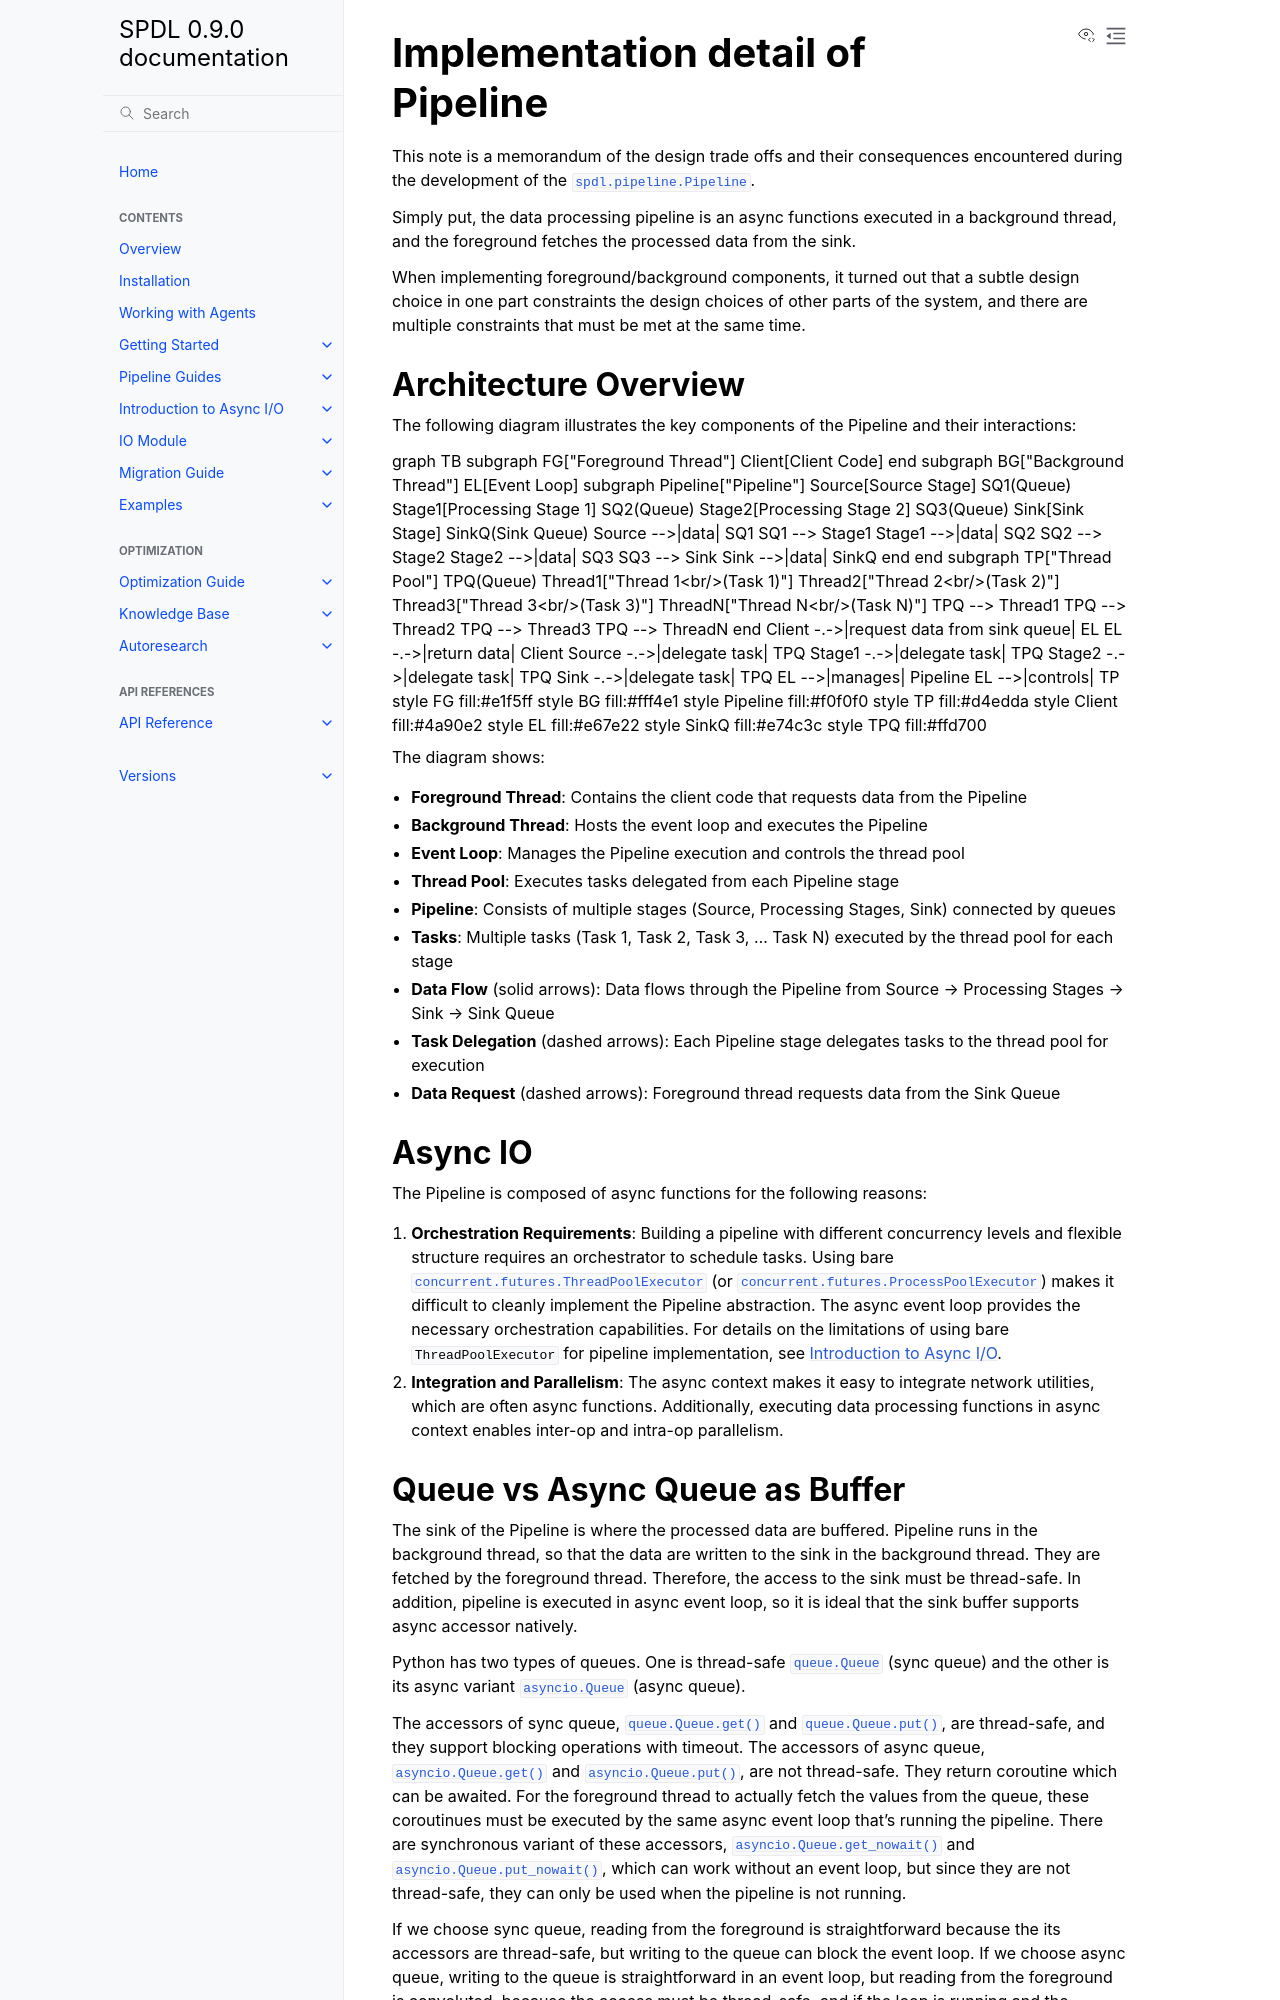

repository: facebookresearch/spdl · page: main/notes/pipeline_impl.html · generator: sphinx

Implementation detail of Pipeline
=================================

This note is a memorandum of the design trade offs and their consequences encountered
during the development of the :py:class:`spdl.pipeline.Pipeline`.

Simply put, the data processing pipeline is an async functions executed in a background thread,
and the foreground fetches the processed data from the sink.

When implementing foreground/background components, it turned out that a subtle design choice in
one part constraints the design choices of other parts of the system,
and there are multiple constraints that must be met at the same time.

Architecture Overview
---------------------

The following diagram illustrates the key components of the Pipeline and their interactions:

.. mermaid::

   graph TB
       subgraph FG["Foreground Thread"]
           Client[Client Code]
       end

       subgraph BG["Background Thread"]
           EL[Event Loop]

           subgraph Pipeline["Pipeline"]
               Source[Source Stage]
               SQ1(Queue)
               Stage1[Processing Stage 1]
               SQ2(Queue)
               Stage2[Processing Stage 2]
               SQ3(Queue)
               Sink[Sink Stage]
               SinkQ(Sink Queue)

               Source -->|data| SQ1
               SQ1 --> Stage1
               Stage1 -->|data| SQ2
               SQ2 --> Stage2
               Stage2 -->|data| SQ3
               SQ3 --> Sink
               Sink -->|data| SinkQ
           end
       end

       subgraph TP["Thread Pool"]
           TPQ(Queue)
           Thread1["Thread 1<br/>(Task 1)"]
           Thread2["Thread 2<br/>(Task 2)"]
           Thread3["Thread 3<br/>(Task 3)"]
           ThreadN["Thread N<br/>(Task N)"]

           TPQ --> Thread1
           TPQ --> Thread2
           TPQ --> Thread3
           TPQ --> ThreadN
       end

       Client -.->|request data from sink queue| EL
       EL -.->|return data| Client

       Source -.->|delegate task| TPQ
       Stage1 -.->|delegate task| TPQ
       Stage2 -.->|delegate task| TPQ
       Sink -.->|delegate task| TPQ

       EL -->|manages| Pipeline
       EL -->|controls| TP

       style FG fill:#e1f5ff
       style BG fill:#fff4e1
       style Pipeline fill:#f0f0f0
       style TP fill:#d4edda
       style Client fill:#4a90e2
       style EL fill:#e67e22
       style SinkQ fill:#e74c3c
       style TPQ fill:#ffd700

The diagram shows:

- **Foreground Thread**: Contains the client code that requests data from the Pipeline
- **Background Thread**: Hosts the event loop and executes the Pipeline
- **Event Loop**: Manages the Pipeline execution and controls the thread pool
- **Thread Pool**: Executes tasks delegated from each Pipeline stage
- **Pipeline**: Consists of multiple stages (Source, Processing Stages, Sink) connected by queues
- **Tasks**: Multiple tasks (Task 1, Task 2, Task 3, ... Task N) executed by the thread pool for each stage
- **Data Flow** (solid arrows): Data flows through the Pipeline from Source → Processing Stages → Sink → Sink Queue
- **Task Delegation** (dashed arrows): Each Pipeline stage delegates tasks to the thread pool for execution
- **Data Request** (dashed arrows): Foreground thread requests data from the Sink Queue
